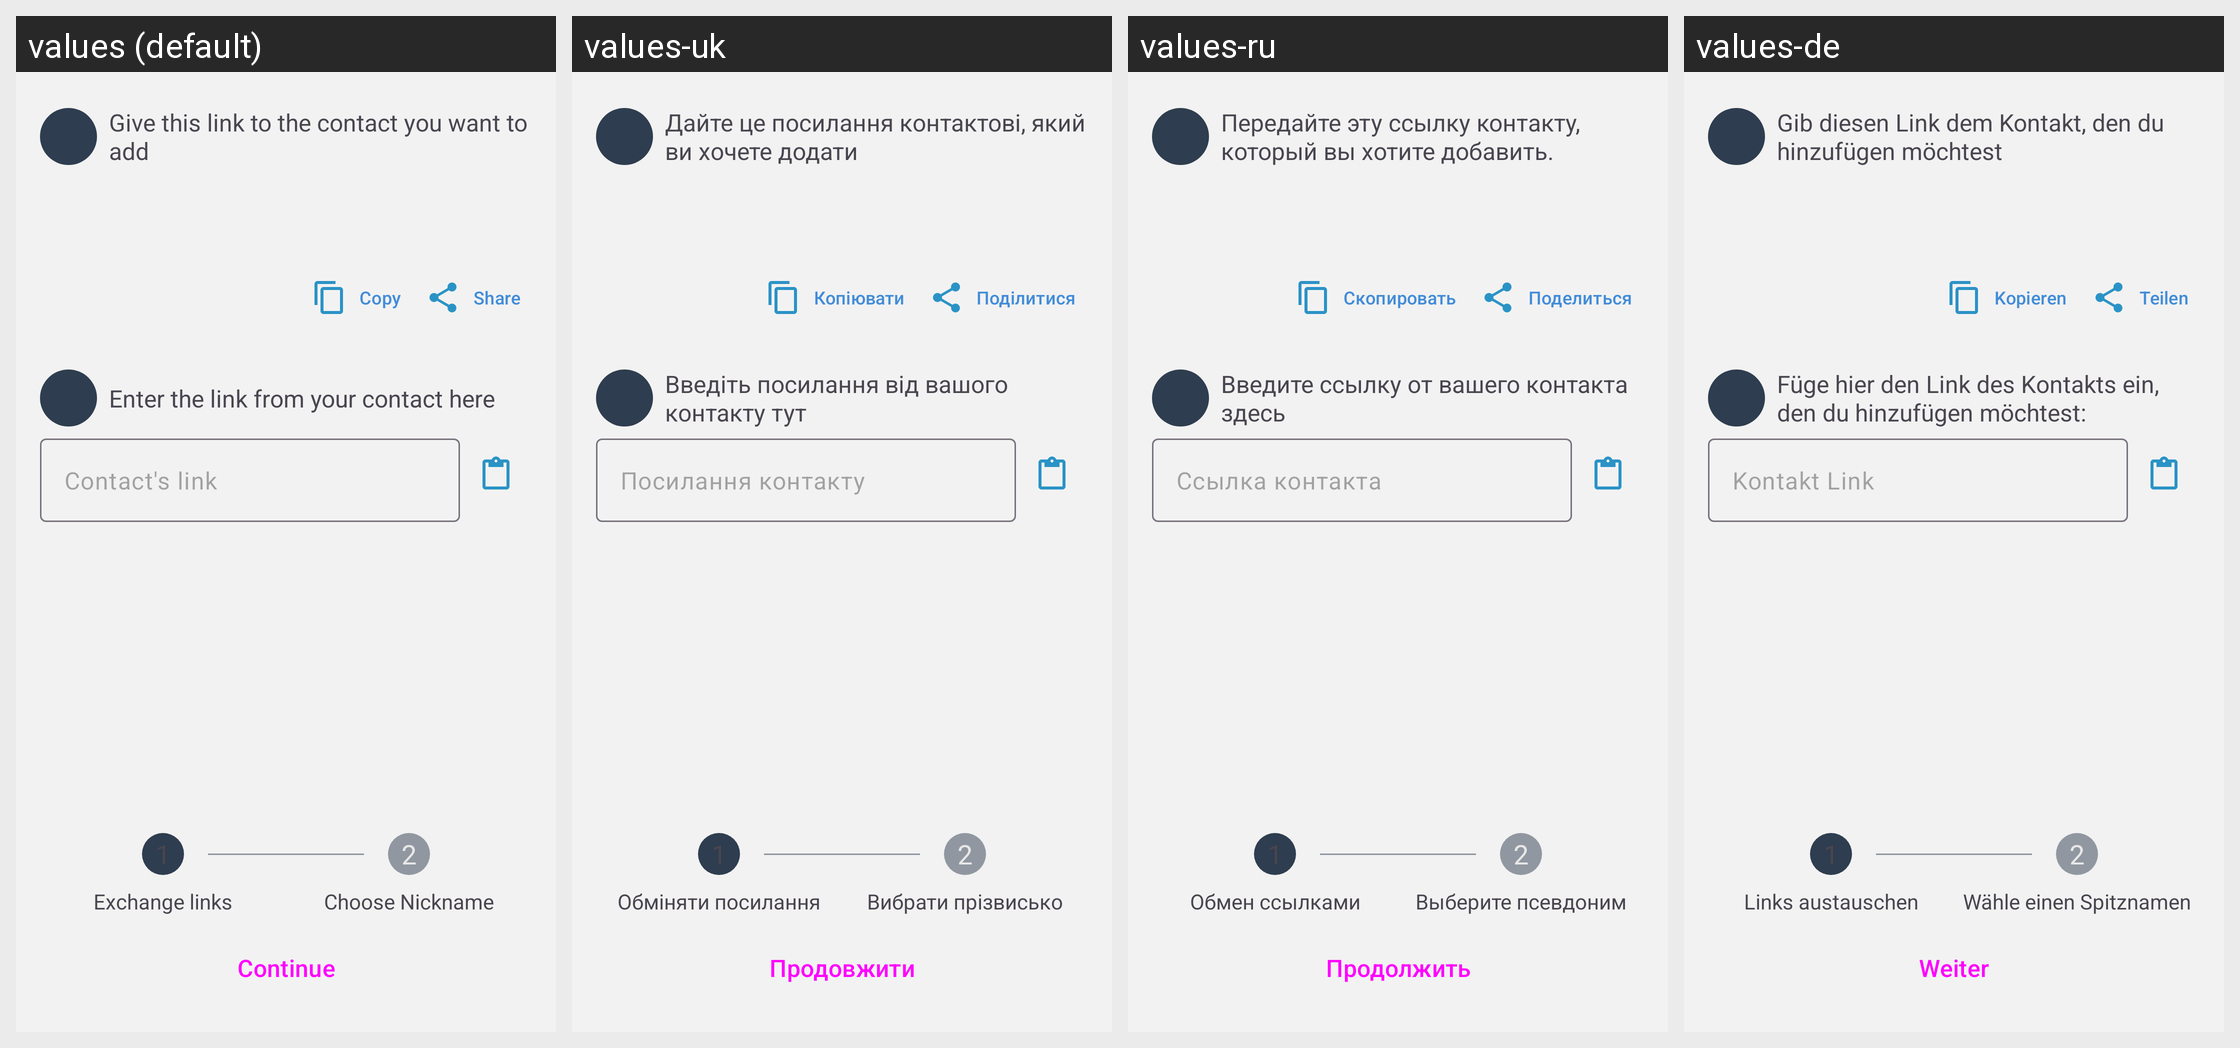

This grid shows one Android layout under several languages. Give, for every string resource on the screen, its name, the default text and each shown locale's text.
Android screen res/layout/fragment_contact_link_exchange.xml rendered under 4 locales, left to right: values (default), values-uk, values-ru, values-de. Device: Nexus 5 (rendered at 1080×1920; each locale shown at half size, 540×960, under a caption strip naming it); theme BriarTheme.
Other locales in the repository, not shown: values-ar, values-ast, values-az, values-bg, values-br, values-bs, values-ca, values-cs, values-es, values-es-rCU, values-eu, values-fa, values-fi, values-fr, values-gl, values-he, values-hi, values-hu, values-id, values-in, values-is, values-it, values-ja, values-ka, values-ko, values-lt, values-mk, values-ms, values-my, values-nb, values-nl, values-oc, values-pl, values-pt-rBR, values-pt-rPT, values-ro, values-sk, values-sq, values-sr, values-sv, values-sw, values-tr, values-zh-rCN, values-zh-rTW.
Strings drawn on this screen, with the default value and each locale's value (text and hints the layout hard-codes, and strings that could not be matched under every locale, appear in the picture but are not listed):

your_link
  values: Give this link to the contact you want to add
  values-uk: Дайте це посилання контактові, який ви хочете додати
  values-ru: Передайте эту ссылку контакту, который вы хотите добавить.
  values-de: Gib diesen Link dem Kontakt, den du hinzufügen möchtest

share_button
  values: Share
  values-uk: Поділитися
  values-ru: Поделиться
  values-de: Teilen

copy_button
  values: Copy
  values-uk: Копіювати
  values-ru: Скопировать
  values-de: Kopieren

contact_link_intro
  values: Enter the link from your contact here
  values-uk: Введіть посилання від вашого контакту тут
  values-ru: Введите ссылку от вашего контакта здесь
  values-de: Füge hier den Link des Kontakts ein, den du hinzufügen möchtest:

contact_link_hint
  values: Contact's link
  values-uk: Посилання контакту
  values-ru: Ссылка контакта
  values-de: Kontakt Link

send_link_title
  values: Exchange links
  values-uk: Обміняти посилання
  values-ru: Обмен ссылками
  values-de: Links austauschen

add_contact_choose_nickname
  values: Choose Nickname
  values-uk: Вибрати прізвисько
  values-ru: Выберите псевдоним
  values-de: Wähle einen Spitznamen

continue_button
  values: Continue
  values-uk: Продовжити
  values-ru: Продолжить
  values-de: Weiter
